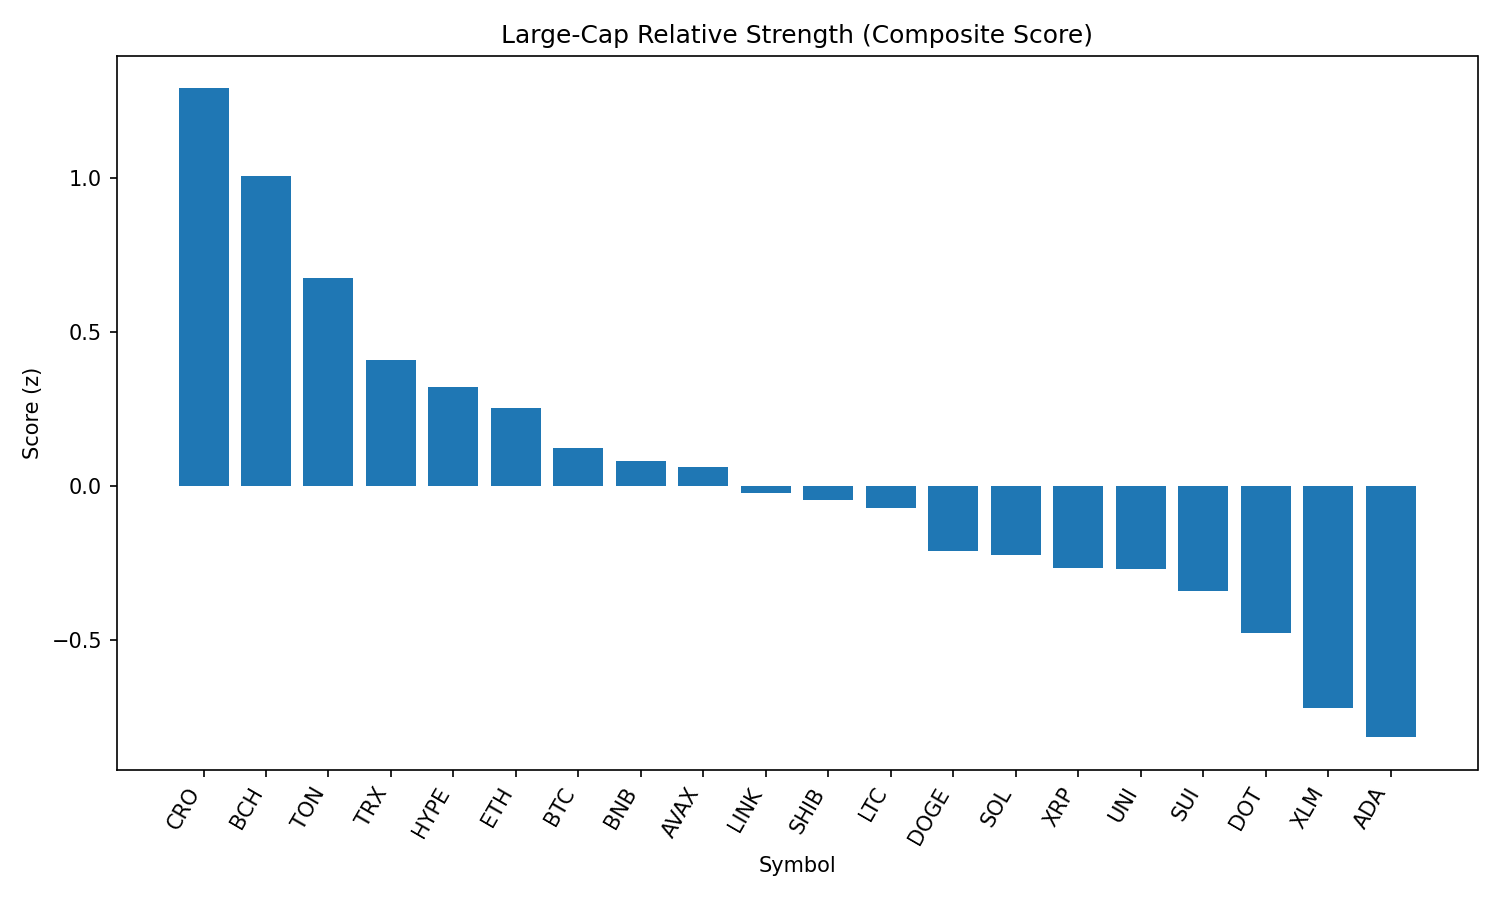

Source data for this figure (header and first rows):
rank, name, symbol, price, pct_1h, pct_24h, pct_7d, pct_1h_vs_btc, pct_24h_vs_btc, pct_7d_vs_btc, market_cap_rank, market_cap, volume_usd, score
1, Cronos, CRO, 0.295, 1.21, -2.35, 80.71, 1.275, -2.66, 86.17, 23, 9909354420, 633735064, 1.29
2, Bitcoin Cash, BCH, 548.8, -0.1046, 3.022, -7.92, -0.03976, 2.713, -2.457, 21, 10931035749, 183513485, 1.006
3, Toncoin, TON, 3.14, 0.1105, 1.504, -6.904, 0.1754, 1.195, -1.441, 28, 8060621013, 122025208, 0.6738
4, TRON, TRX, 0.3418, 0.1645, 0.615, -6.033, 0.2294, 0.3054, -0.5692, 10, 32351983965, 447542838, 0.4099
5, Hyperliquid, HYPE, 44.75, 0.1172, 0.2956, 1.481, 0.1821, -0.01393, 6.944, 17, 12125053412, 207623036, 0.3215
6, Ethereum, ETH, 4453, -0.3262, 1.428, -7.061, -0.2613, 1.119, -1.598, 2, 537886611394, 19505707771, 0.2534
7, Bitcoin, BTC, 108711, -0.06488, 0.3096, -5.463, 0.0, 0.0, 0.0, 1, 2165393370556, 23131873897, 0.1236
8, BNB, BNB, 859.9, 0.01058, 0.03894, -2.08, 0.07546, -0.2706, 3.383, 5, 119713089003, 708526271, 0.08225
9, Avalanche, AVAX, 23.87, -0.1499, 0.5995, -7.967, -0.08505, 0.29, -2.504, 22, 10079994765, 260303689, 0.0627
10, Chainlink, LINK, 23.75, -0.5663, 1.519, -8.323, -0.5014, 1.21, -2.859, 13, 16102648342, 644076004, -0.023
11, Shiba Inu, SHIB, 1.243e-05, -0.157, 0.2653, -5.57, -0.09216, -0.04421, -0.107, 30, 7327744931, 126512833, -0.04364
12, Litecoin, LTC, 111, -0.1348, 0.2032, -8.182, -0.06994, -0.1064, -2.719, 27, 8466289145, 331370928, -0.07069
13, Dogecoin, DOGE, 0.2183, -0.352, 0.3945, -7.486, -0.2872, 0.08497, -2.022, 9, 32913138997, 939589560, -0.2114
14, Solana, SOL, 204.4, 0.1451, -1.19, -2.724, 0.21, -1.499, 2.74, 6, 110586234216, 5505756325, -0.2234
15, XRP, XRP, 2.84, -0.3497, 0.2072, -7.041, -0.2849, -0.1024, -1.577, 3, 168869866624, 3334640755, -0.2642
16, Uniswap, UNI, 9.82, -0.5892, 1.044, -12.7, -0.5243, 0.7347, -7.239, 34, 5900957380, 207450462, -0.2701
17, Sui, SUI, 3.32, -0.2836, -0.02738, -11.29, -0.2188, -0.3369, -5.822, 19, 11656251399, 636718161, -0.3391
18, Polkadot, DOT, 3.82, -0.4833, 0.06622, -8.064, -0.4184, -0.2433, -2.601, 35, 5811620786, 183514108, -0.4758
19, Stellar, XLM, 0.3605, -0.5723, -0.2101, -12.89, -0.5074, -0.5196, -7.425, 20, 11318277828, 170960197, -0.7196
20, Cardano, ADA, 0.83, -0.5351, -0.6703, -9.559, -0.4702, -0.9798, -4.096, 11, 30287677910, 1010990866, -0.8139
21, Hedera, HBAR, 0.2259, -0.4578, -0.8945, -10.14, -0.3929, -1.204, -4.68, 25, 9579078769, 161956077, -0.8276
